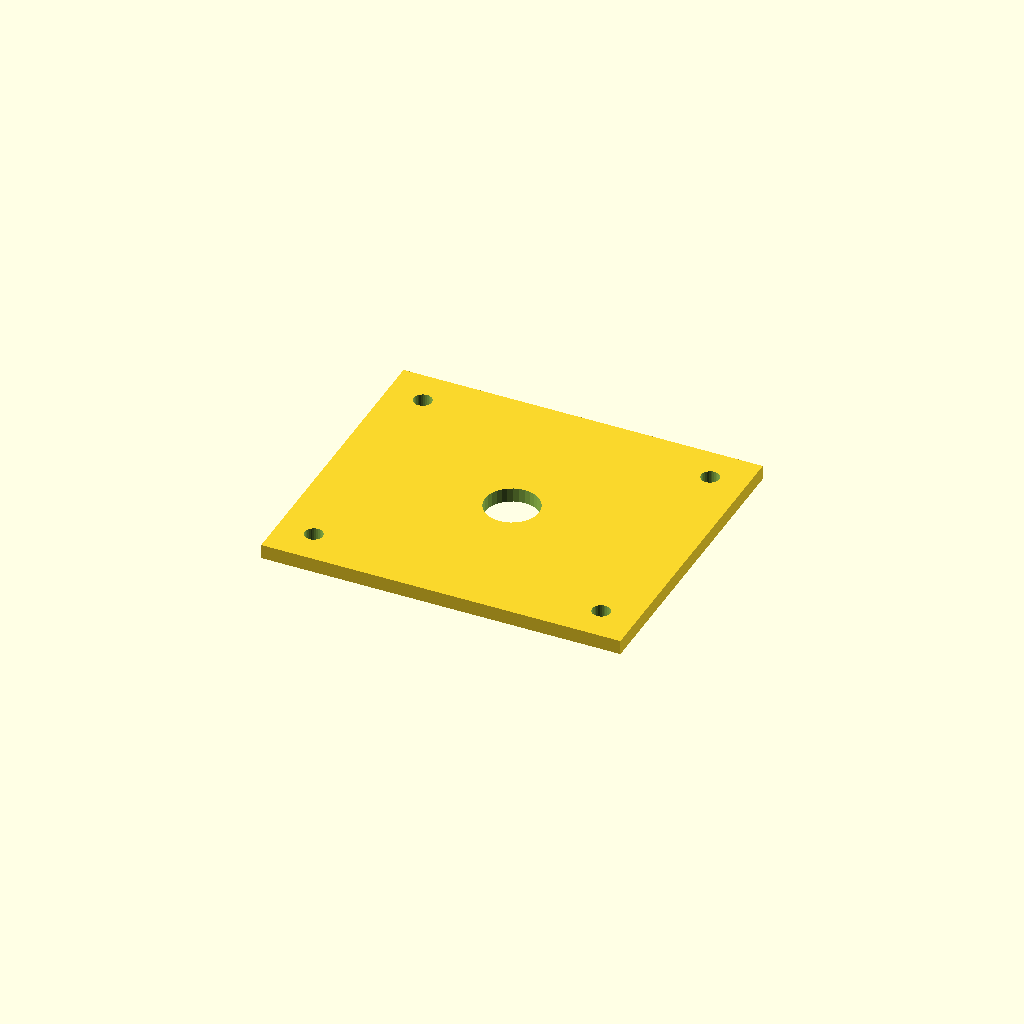
Cell 1 — every parameter at its default value.
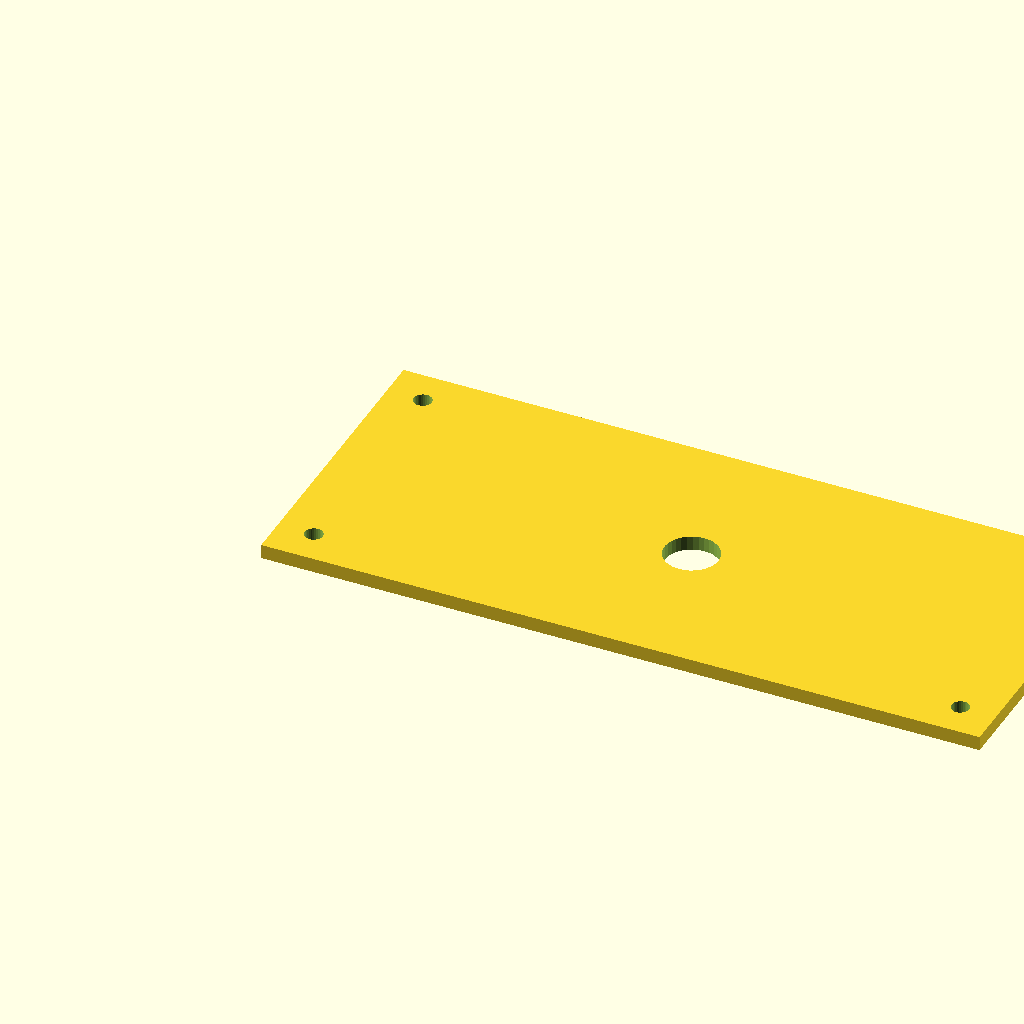
Cell 2: plate_l = 400 (everything else at default).
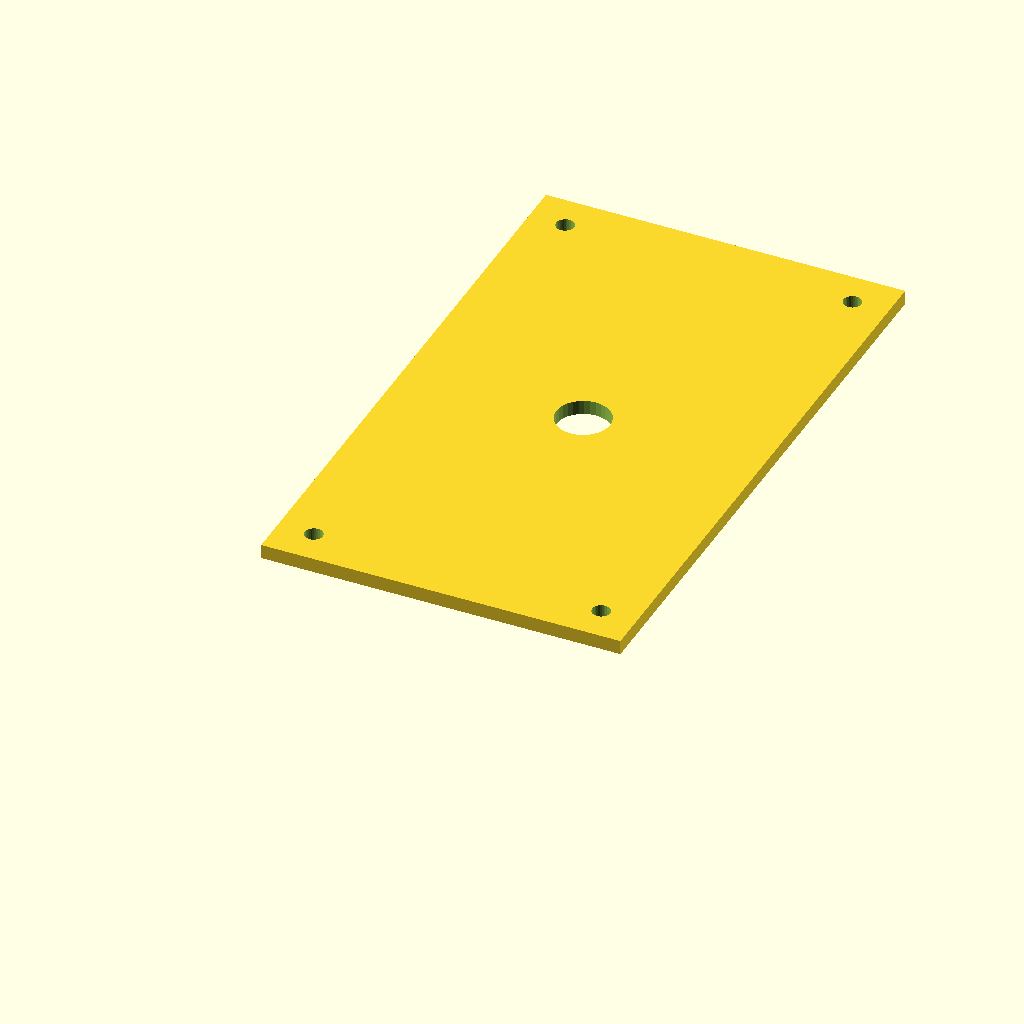
Cell 3 — plate_w set to 340, the other parameters unchanged.
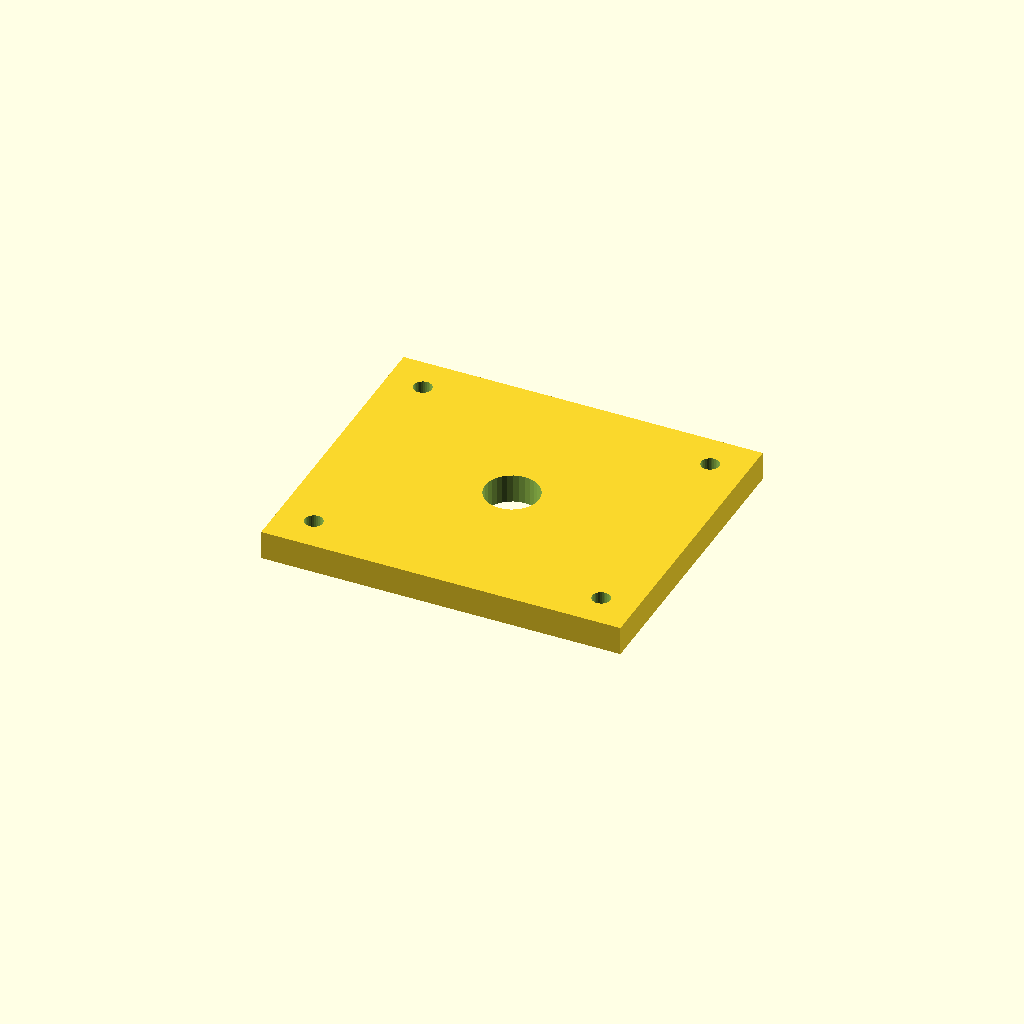
Cell 4: plate_t = 16 (everything else at default).
All cells are drawn from one camera (rotation 55°, 0°, 25°, orthographic, colour scheme Cornfield), so only the parameter changes between them.
OpenSCAD source file optional_data/data/scale1/largestruc/part_0120.scad:
$fn = 32;

// ----------------------------------------------------------------------
// Big plate: 200-250 mm adapter plate
// ----------------------------------------------------------------------

// --- parameters (mm) ---
plate_l = 200;            // plate length, X
plate_w = 170;            // plate width, Y
plate_t = 8;              // plate thickness, Z
corner_d = 10;            // corner hole diameter
corner_in = 20;           // corner hole inset from the edges
bore_d = 30;              // central bore

difference() {
  cube([plate_l, plate_w, plate_t]);
  translate([corner_in, corner_in, -1]) cylinder(h = plate_t + 2, d = corner_d);
  translate([plate_l - corner_in, corner_in, -1]) cylinder(h = plate_t + 2, d = corner_d);
  translate([corner_in, plate_w - corner_in, -1]) cylinder(h = plate_t + 2, d = corner_d);
  translate([plate_l - corner_in, plate_w - corner_in, -1]) cylinder(h = plate_t + 2, d = corner_d);
  translate([plate_l / 2, plate_w / 2, -1]) cylinder(h = plate_t + 2, d = bore_d);
}
Customizer parameters (derived from the source; name, type, default, range or options):
plate_l: number, default 200
plate_w: number, default 170
plate_t: number, default 8
corner_d: number, default 10
corner_in: number, default 20
bore_d: number, default 30
